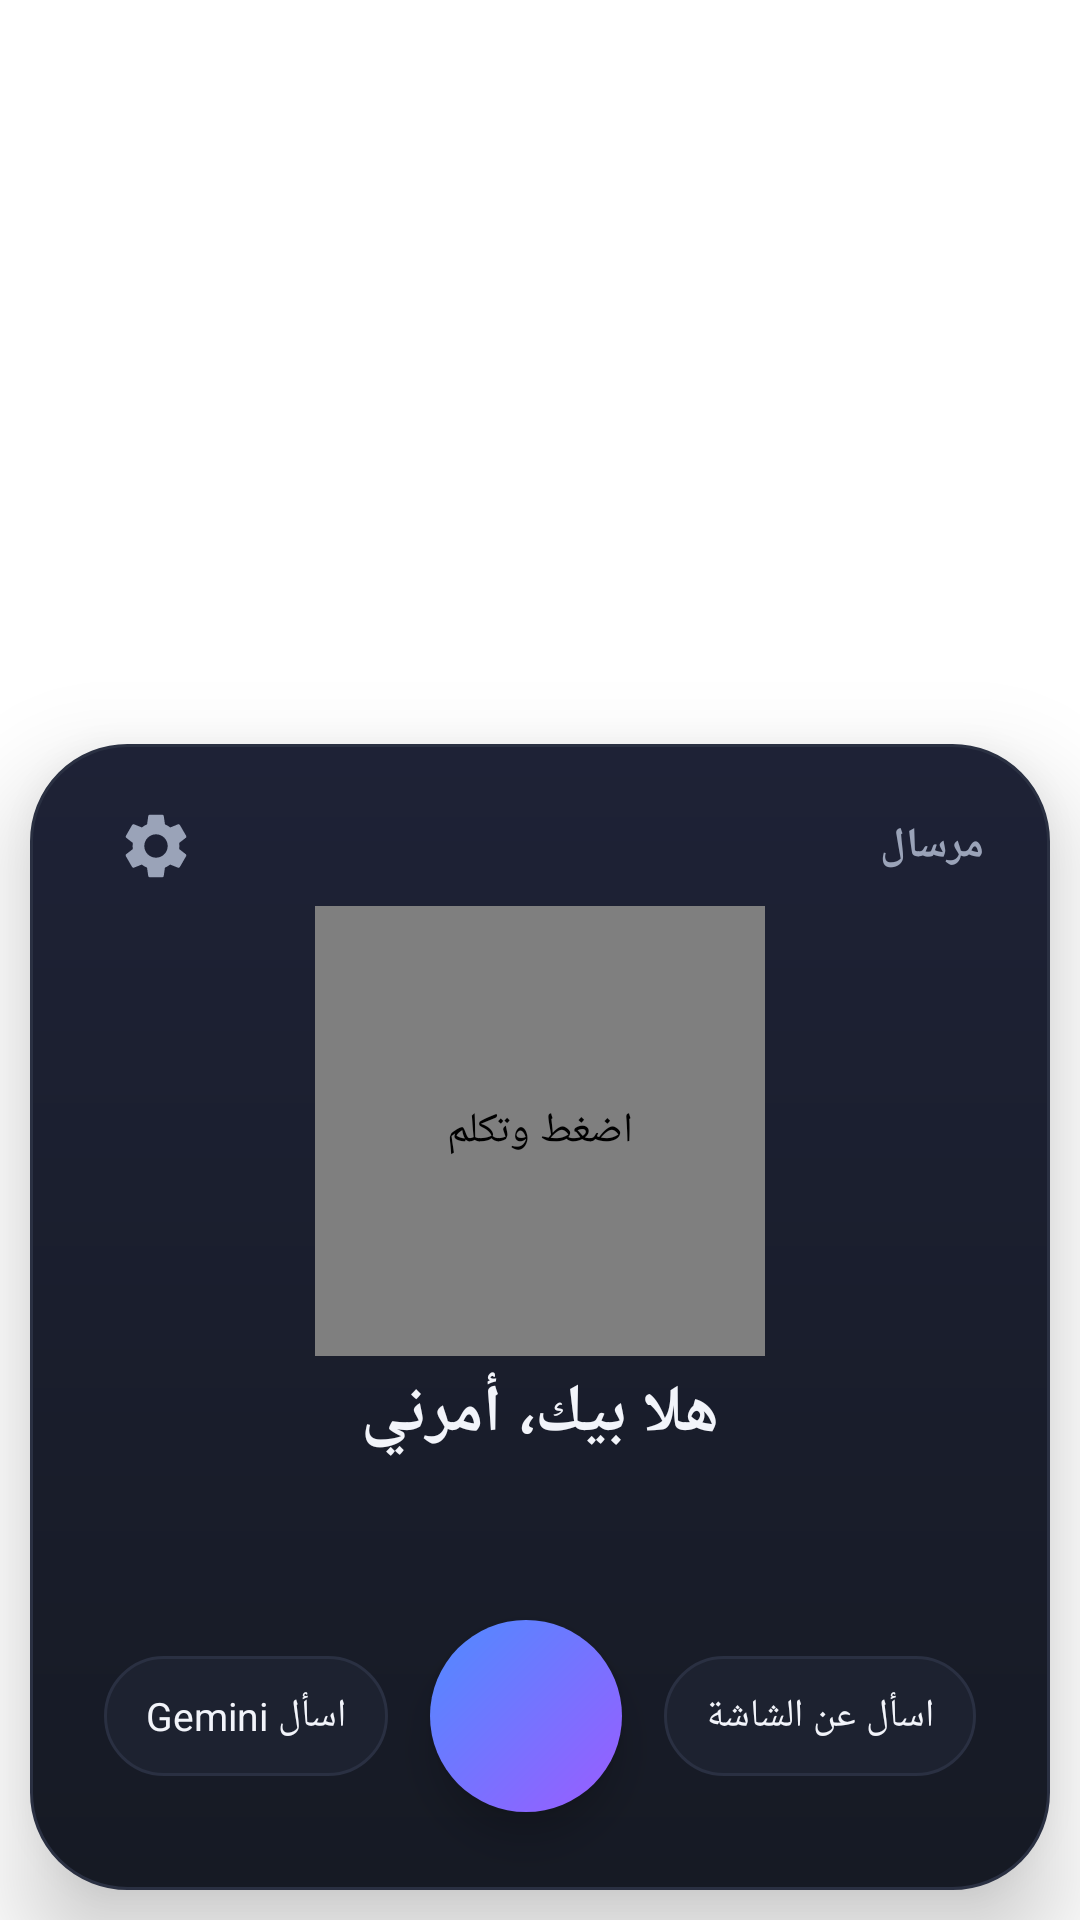

Reconstruct the res/layout file that produces this screen, plus the resources it refers to.
<!-- AndroidManifest.xml: activity theme Theme.Naffith.Popup -->
<!-- res/layout/activity_voice_popup.xml -->
<?xml version="1.0" encoding="utf-8"?>
<FrameLayout xmlns:android="http://schemas.android.com/apk/res/android"
    android:id="@+id/popupRoot"
    android:layout_width="match_parent"
    android:layout_height="match_parent"
    android:layoutDirection="rtl">

    <LinearLayout
        android:id="@+id/popupCard"
        android:clipChildren="false"
        android:clipToPadding="false"
        android:layout_width="match_parent"
        android:layout_height="wrap_content"
        android:layout_gravity="bottom"
        android:layout_margin="10dp"
        android:background="@drawable/bg_popup"
        android:elevation="20dp"
        android:gravity="center_horizontal"
        android:orientation="vertical"
        android:paddingHorizontal="22dp"
        android:paddingTop="14dp"
        android:paddingBottom="22dp">

        
        <LinearLayout
            android:layout_width="match_parent"
            android:layout_height="wrap_content"
            android:gravity="center_vertical"
            android:orientation="horizontal">

            <TextView
                android:layout_width="0dp"
                android:layout_height="wrap_content"
                android:layout_weight="1"
                android:text="@string/app_name"
                android:textColor="@color/text_secondary"
                android:textSize="14sp"
                android:textStyle="bold" />

            <ImageButton
                android:id="@+id/settingsButton"
                android:layout_width="40dp"
                android:layout_height="40dp"
                android:background="?attr/selectableItemBackgroundBorderless"
                android:contentDescription="@string/settings_description"
                android:src="@drawable/ic_settings" />
        </LinearLayout>

        <com.naffith.app.VoiceOrbView
            android:id="@+id/orbView"
            android:layout_width="150dp"
            android:layout_height="150dp"
            android:contentDescription="@string/mic_description" />

        <TextView
            android:id="@+id/statusText"
            android:layout_width="match_parent"
            android:layout_height="wrap_content"
            android:layout_marginTop="4dp"
            android:gravity="center"
            android:text="@string/hf_greeting"
            android:textColor="@color/text_primary"
            android:textSize="22sp"
            android:textStyle="bold" />

        <TextView
            android:id="@+id/transcriptText"
            android:layout_width="match_parent"
            android:layout_height="wrap_content"
            android:layout_marginTop="6dp"
            android:gravity="center"
            android:minHeight="28dp"
            android:textColor="@color/text_secondary"
            android:textSize="17sp" />

        
        <TextView
            android:id="@+id/answerText"
            android:layout_width="match_parent"
            android:layout_height="wrap_content"
            android:layout_marginTop="10dp"
            android:background="@drawable/bg_card"
            android:lineSpacingExtra="5dp"
            android:maxLines="9"
            android:padding="16dp"
            android:scrollbars="vertical"
            android:textColor="@color/text_primary"
            android:textIsSelectable="true"
            android:textSize="16sp"
            android:visibility="gone" />

        
        <LinearLayout
            android:layout_width="match_parent"
            android:layout_height="wrap_content"
            android:layout_marginTop="16dp"
            android:clipChildren="false"
            android:gravity="center"
            android:minHeight="72dp"
            android:orientation="horizontal">

            <TextView
                android:id="@+id/screenButton"
                android:layout_width="wrap_content"
                android:layout_height="40dp"
                android:background="@drawable/bg_chip"
                android:gravity="center"
                android:paddingHorizontal="14dp"
                android:text="@string/ask_screen"
                android:textColor="@color/text_primary"
                android:textSize="13sp" />

            <ImageButton
                android:id="@+id/micButton"
                android:layout_width="64dp"
                android:layout_height="64dp"
                android:layout_marginHorizontal="14dp"
                android:background="@drawable/bg_mic_idle"
                android:contentDescription="@string/mic_description"
                android:elevation="8dp"
                android:padding="17dp"
                android:scaleType="fitCenter"
                android:src="@drawable/ic_mic" />

            <TextView
                android:id="@+id/geminiButton"
                android:layout_width="wrap_content"
                android:layout_height="40dp"
                android:background="@drawable/bg_chip"
                android:gravity="center"
                android:paddingHorizontal="14dp"
                android:text="@string/ask_gemini"
                android:textColor="@color/text_primary"
                android:textSize="13sp" />
        </LinearLayout>
    </LinearLayout>
</FrameLayout>
<!-- resources referenced by this layout -->
<resources>
  <color name="text_primary">#F2F4FA</color>
  <color name="text_secondary">#9AA3B8</color>
  <!-- drawable bg_card (drawable) -->
  <?xml version="1.0" encoding="utf-8"?>
  <shape xmlns:android="http://schemas.android.com/apk/res/android" android:shape="rectangle">
      <solid android:color="@color/surface_card" />
      <stroke android:width="1dp" android:color="@color/surface_stroke" />
      <corners android:radius="22dp" />
  </shape>
  <!-- drawable bg_chip (drawable) -->
  <?xml version="1.0" encoding="utf-8"?>
  <shape xmlns:android="http://schemas.android.com/apk/res/android" android:shape="rectangle">
      <solid android:color="@color/surface_card" />
      <stroke android:width="1dp" android:color="@color/surface_stroke" />
      <corners android:radius="100dp" />
  </shape>
  <!-- drawable bg_mic_idle (drawable) -->
  <?xml version="1.0" encoding="utf-8"?>
  <shape xmlns:android="http://schemas.android.com/apk/res/android" android:shape="oval">
      <gradient
          android:angle="315"
          android:endColor="@color/orb_violet"
          android:startColor="@color/orb_blue" />
  </shape>
  <!-- drawable bg_popup (drawable) -->
  <?xml version="1.0" encoding="utf-8"?>
  <shape xmlns:android="http://schemas.android.com/apk/res/android" android:shape="rectangle">
      <gradient
          android:angle="270"
          android:endColor="@color/surface"
          android:startColor="#1E2236" />
      <stroke android:width="1dp" android:color="@color/surface_stroke" />
      <corners android:radius="32dp" />
  </shape>
  <string name="app_name">مرسال</string>
  <string name="ask_gemini">اسأل Gemini</string>
  <string name="ask_screen">اسأل عن الشاشة</string>
  <string name="hf_greeting">هلا بيك، أمرني</string>
  <string name="mic_description">اضغط وتكلم</string>
  <string name="settings_description">الإعدادات</string>
  <style name="Theme.Naffith.Popup" parent="Theme.Naffith">
          <item name="android:windowIsTranslucent">true</item>
          <item name="android:windowBackground">@android:color/transparent</item>
          <item name="android:backgroundDimEnabled">true</item>
          <item name="android:backgroundDimAmount">0.55</item>
          <item name="android:windowAnimationStyle">@android:style/Animation.InputMethod</item>
          <item name="android:statusBarColor">@android:color/transparent</item>
          <item name="android:navigationBarColor">@color/surface</item>
      </style>
  <color name="surface_card">#1D2230</color>
  <color name="surface_stroke">#2A3042</color>
  <color name="orb_violet">#9B5CFF</color>
  <color name="orb_blue">#4F8BFF</color>
  <color name="surface">#161A24</color>
  <style name="Theme.Naffith" parent="Theme.Material3.Dark.NoActionBar">
          <item name="colorPrimary">@color/brand</item>
          <item name="colorOnPrimary">@color/white</item>
          <item name="colorPrimaryContainer">@color/brand_dark</item>
          <item name="colorOnPrimaryContainer">@color/white</item>
          <item name="colorSecondaryContainer">@color/surface_stroke</item>
          <item name="colorOnSecondaryContainer">@color/text_primary</item>
          <item name="colorSurface">@color/surface</item>
          <item name="colorOnSurface">@color/text_primary</item>
          <item name="android:colorBackground">@color/bg</item>
          <item name="android:windowBackground">@drawable/bg_screen</item>
          <item name="android:statusBarColor">@color/bg_top</item>
          <item name="android:navigationBarColor">@color/bg</item>
      </style>
  <color name="brand">#8B6CFF</color>
  <color name="white">#FFFFFF</color>
  <color name="brand_dark">#5B3FD9</color>
  <color name="bg">#0A0C12</color>
  <!-- drawable bg_screen (drawable) -->
  <?xml version="1.0" encoding="utf-8"?>
  <shape xmlns:android="http://schemas.android.com/apk/res/android" android:shape="rectangle">
      <gradient
          android:angle="270"
          android:endColor="@color/bg"
          android:startColor="@color/bg_top" />
  </shape>
  <color name="bg_top">#121626</color>
</resources>
